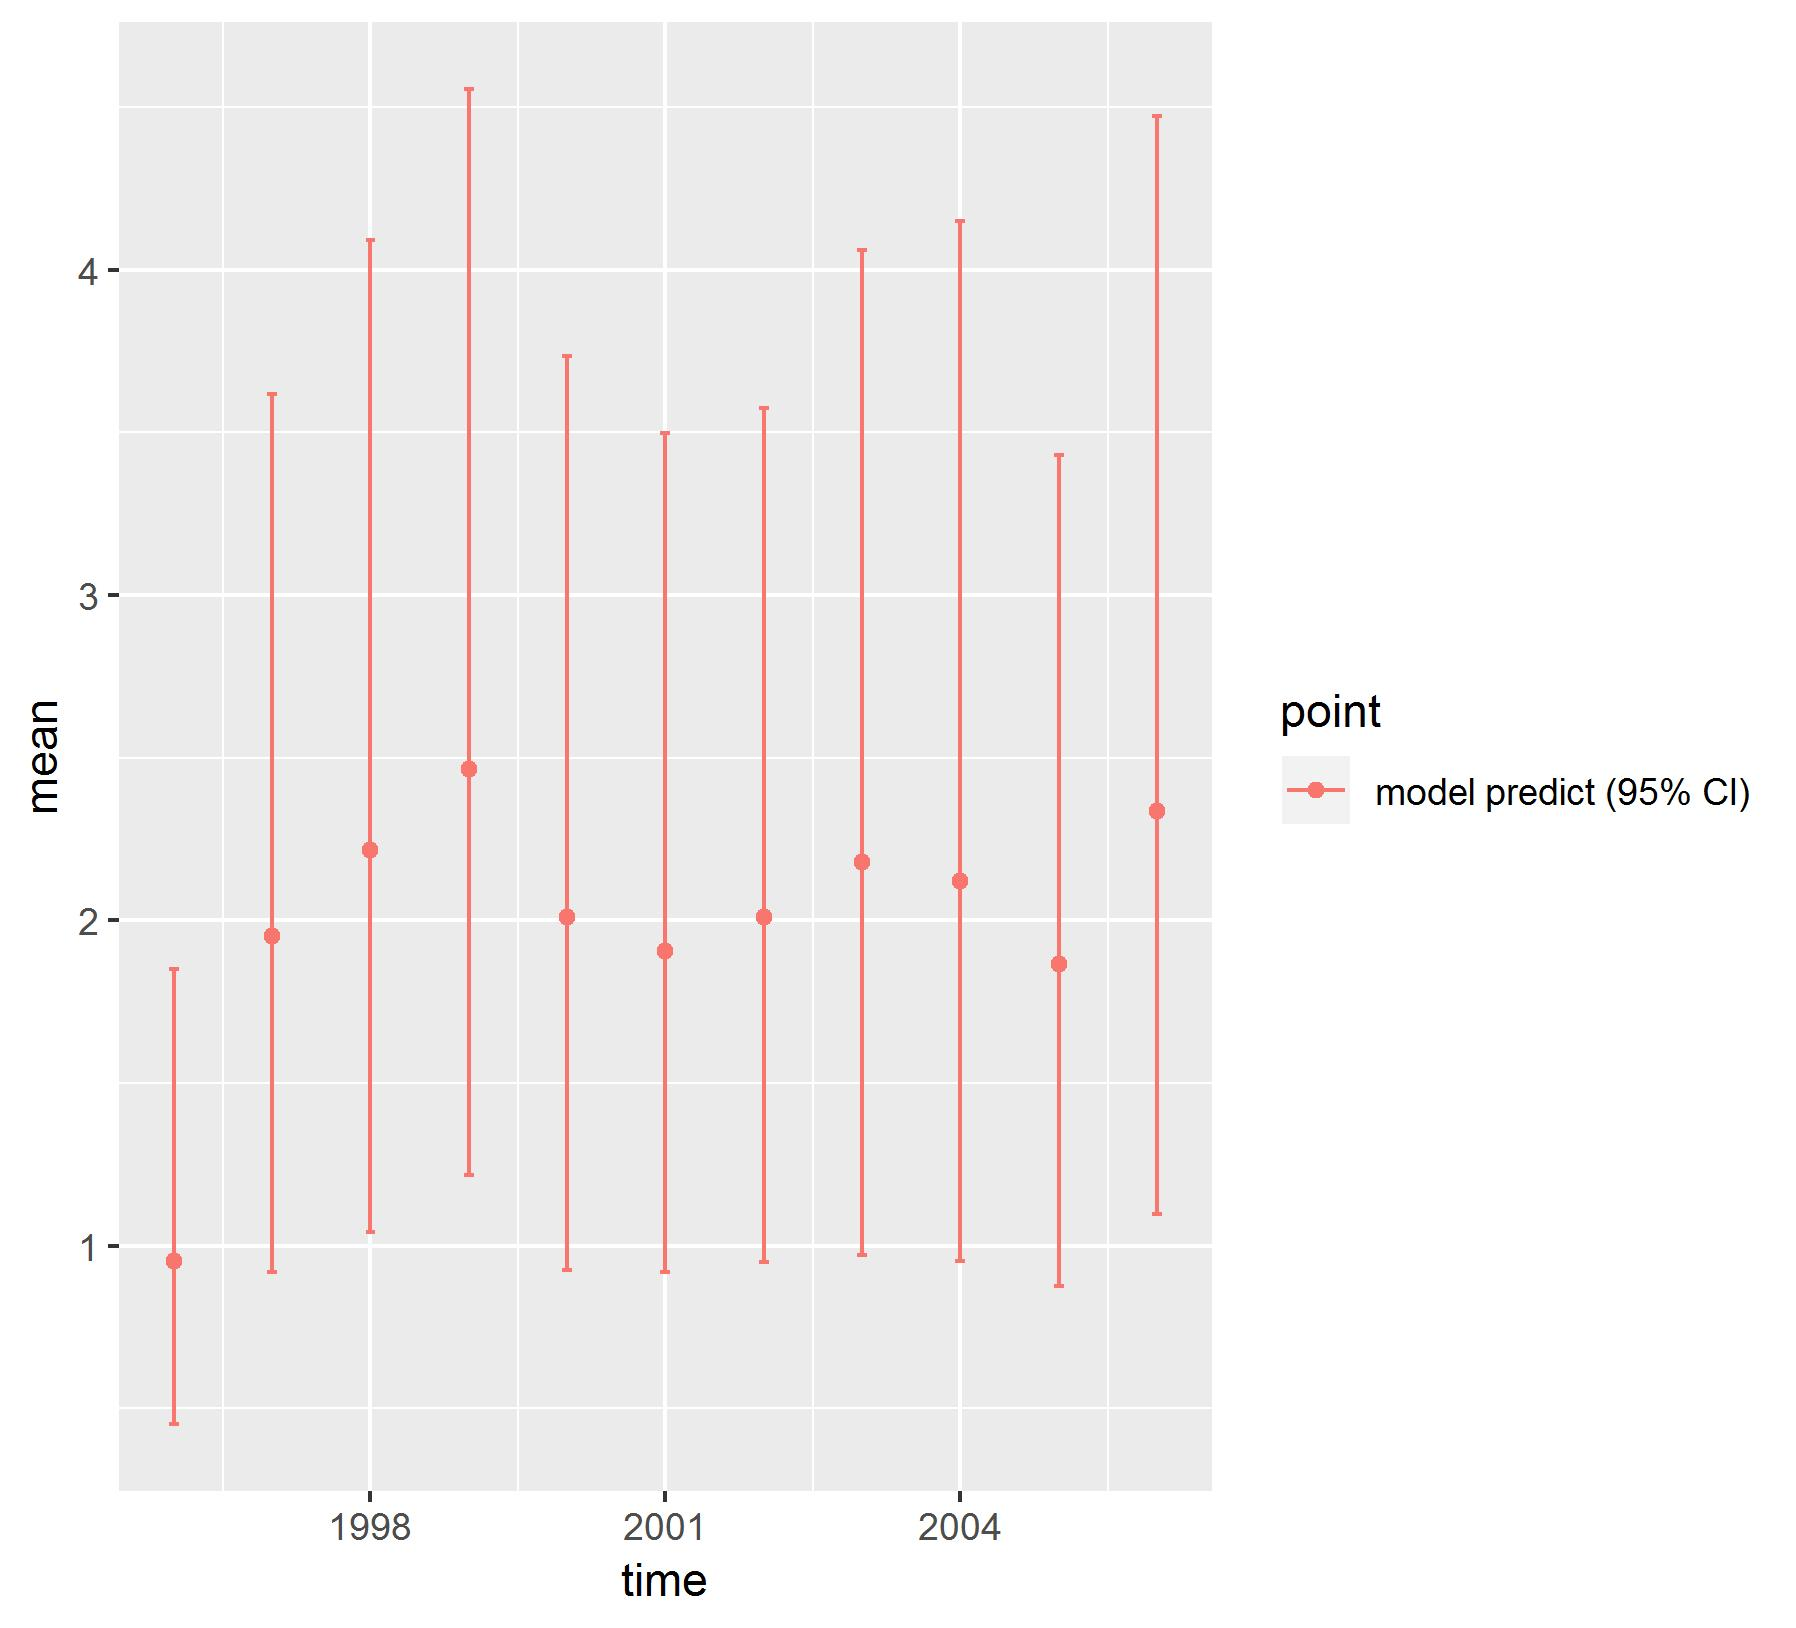

Source data for this figure (header and first rows):
, point, mean, low, high, time
1, model predict (95% CI), 0.9533, 0.4522, 1.85, 1996
2, model predict (95% CI), 1.952, 0.9193, 3.617, 1997
3, model predict (95% CI), 2.216, 1.042, 4.092, 1998
4, model predict (95% CI), 2.466, 1.218, 4.555, 1999
5, model predict (95% CI), 2.01, 0.9253, 3.735, 2000
6, model predict (95% CI), 1.906, 0.9204, 3.499, 2001
7, model predict (95% CI), 2.01, 0.9514, 3.574, 2002
8, model predict (95% CI), 2.18, 0.9716, 4.059, 2003
9, model predict (95% CI), 2.121, 0.9543, 4.149, 2004
10, model predict (95% CI), 1.865, 0.8777, 3.429, 2005
11, model predict (95% CI), 2.336, 1.099, 4.472, 2006
